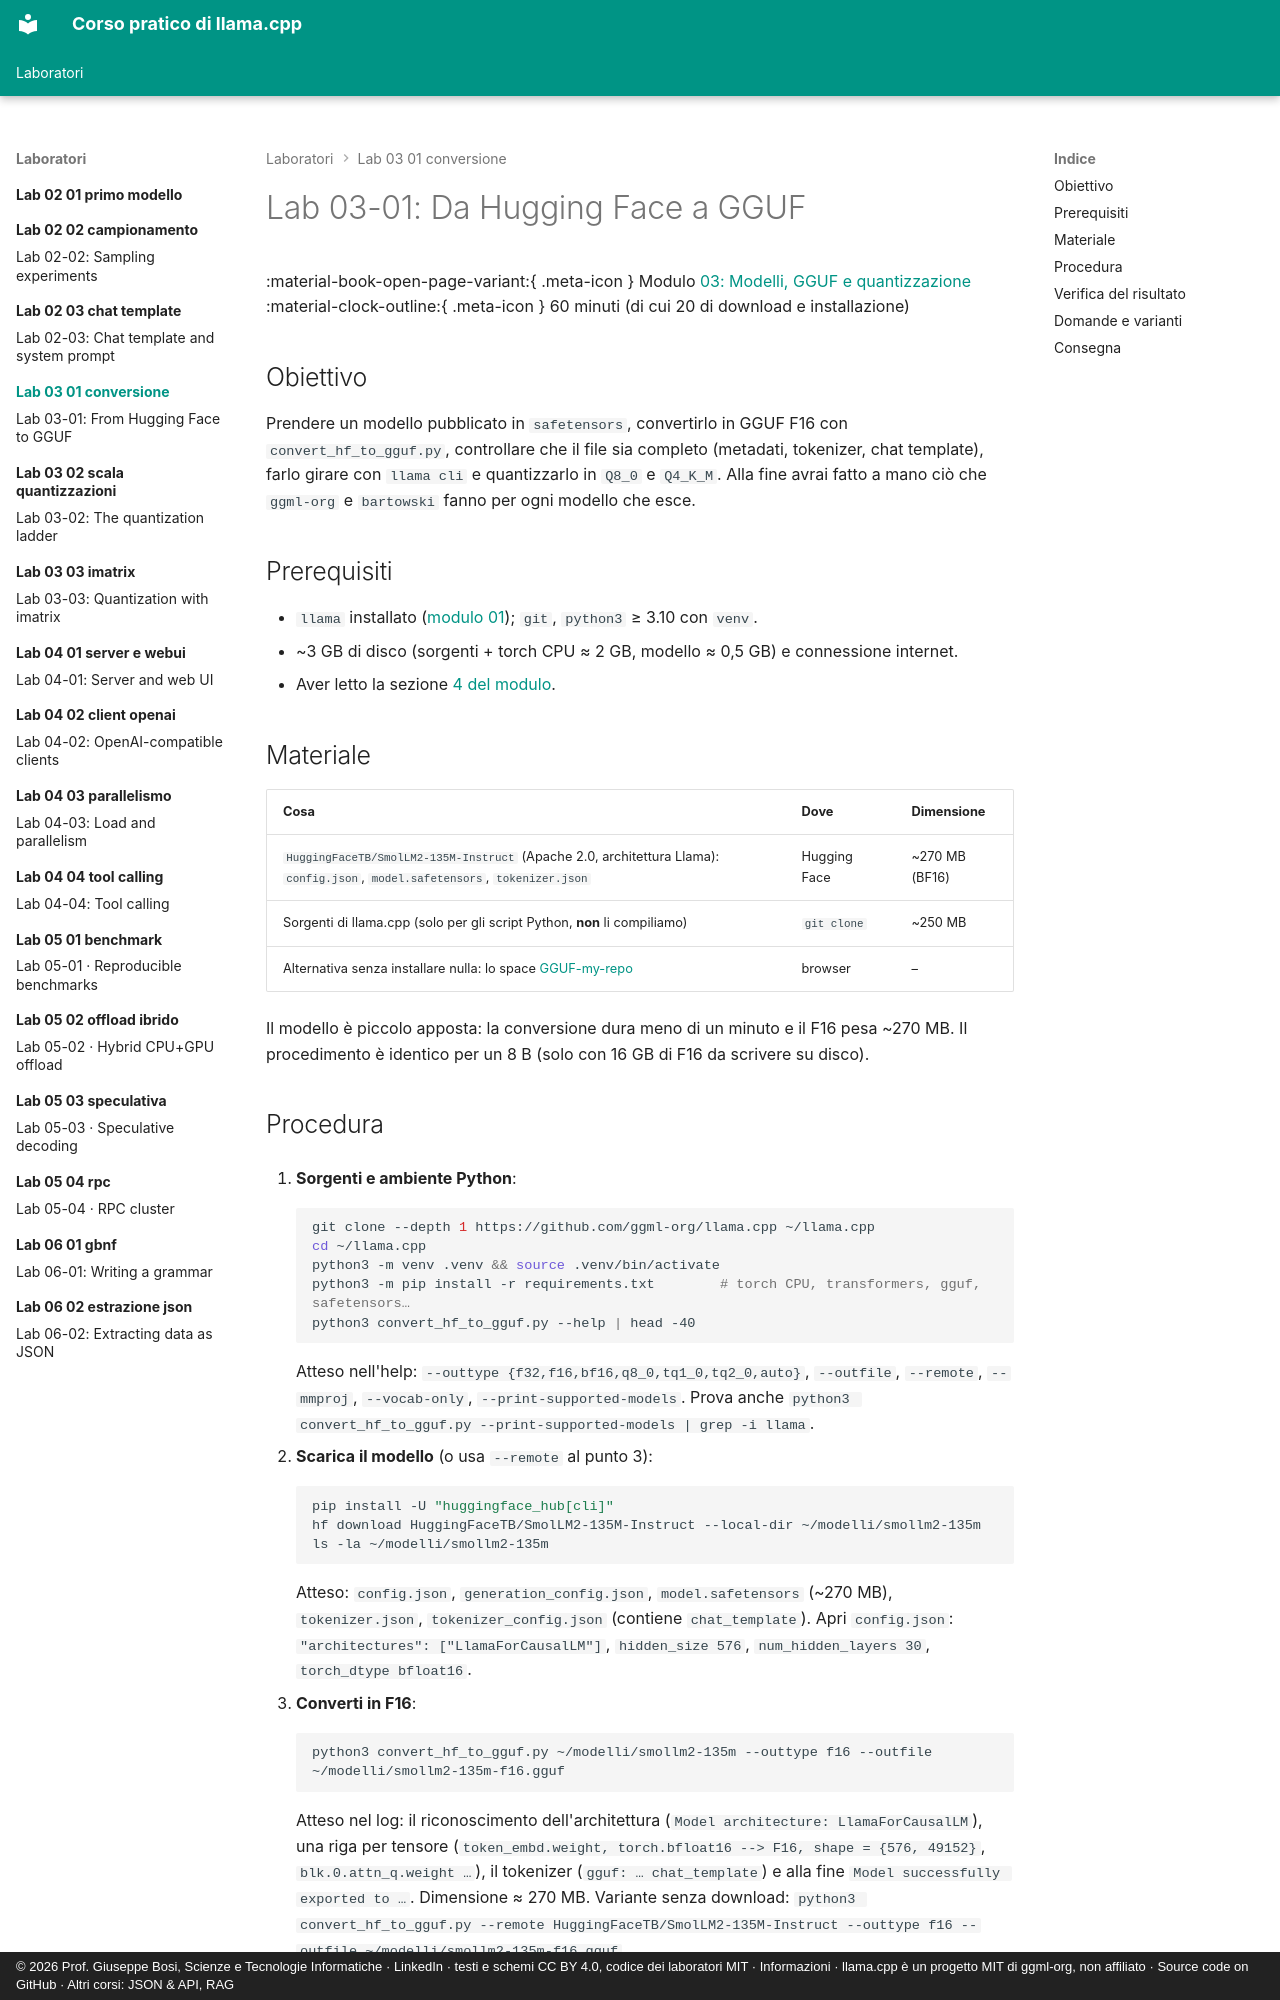

repository: JoeBosi/llama-cpp-course · page: laboratori/lab-03-01-conversione/index.html · generator: mkdocs · copyright: © 2026 Prof. Giuseppe Bosi, Scienze e Tecnologie Informatiche · LinkedIn · testi e schemi CC BY 4.0, codice dei laboratori MIT · Informazioni · llama.cpp è un progetto MIT di ggml-org, non affiliato · Source code on GitHub · Altri corsi: JSON & API, RAG

# Lab 03-01: Da Hugging Face a GGUF

<div class="meta" markdown>
<span class="meta-item">:material-book-open-page-variant:{ .meta-icon } Modulo <a href="../../moduli/03-modelli-gguf-quantizzazione/README.md">03: Modelli, GGUF e quantizzazione</a></span>
<span class="meta-item">:material-clock-outline:{ .meta-icon } 60 minuti (di cui 20 di download e installazione)</span>
</div>

## Obiettivo

Prendere un modello pubblicato in `safetensors`, convertirlo in GGUF F16 con `convert_hf_to_gguf.py`, controllare
che il file sia completo (metadati, tokenizer, chat template), farlo girare con `llama cli` e quantizzarlo in
`Q8_0` e `Q4_K_M`. Alla fine avrai fatto a mano ciò che `ggml-org` e `bartowski` fanno per ogni modello che esce.

## Prerequisiti

- `llama` installato ([modulo 01](../../moduli/01-installazione/README.md)); `git`, `python3` ≥ 3.10 con `venv`.
- ~3 GB di disco (sorgenti + torch CPU ≈ 2 GB, modello ≈ 0,5 GB) e connessione internet.
- Aver letto la sezione [4 del modulo](../../moduli/03-modelli-gguf-quantizzazione/README.md#4-la-pipeline-da-hugging-face-a-un-gguf-quantizzato).

## Materiale

| Cosa | Dove | Dimensione |
|---|---|---|
| `HuggingFaceTB/SmolLM2-135M-Instruct` (Apache 2.0, architettura Llama): `config.json`, `model.safetensors`, `tokenizer.json` | Hugging Face | ~270 MB (BF16) |
| Sorgenti di llama.cpp (solo per gli script Python, **non** li compiliamo) | `git clone` | ~250 MB |
| Alternativa senza installare nulla: lo space [GGUF-my-repo](https://huggingface.co/spaces/ggml-org/gguf-my-repo) | browser | – |

Il modello è piccolo apposta: la conversione dura meno di un minuto e il F16 pesa ~270 MB. Il procedimento è
identico per un 8 B (solo con 16 GB di F16 da scrivere su disco).
